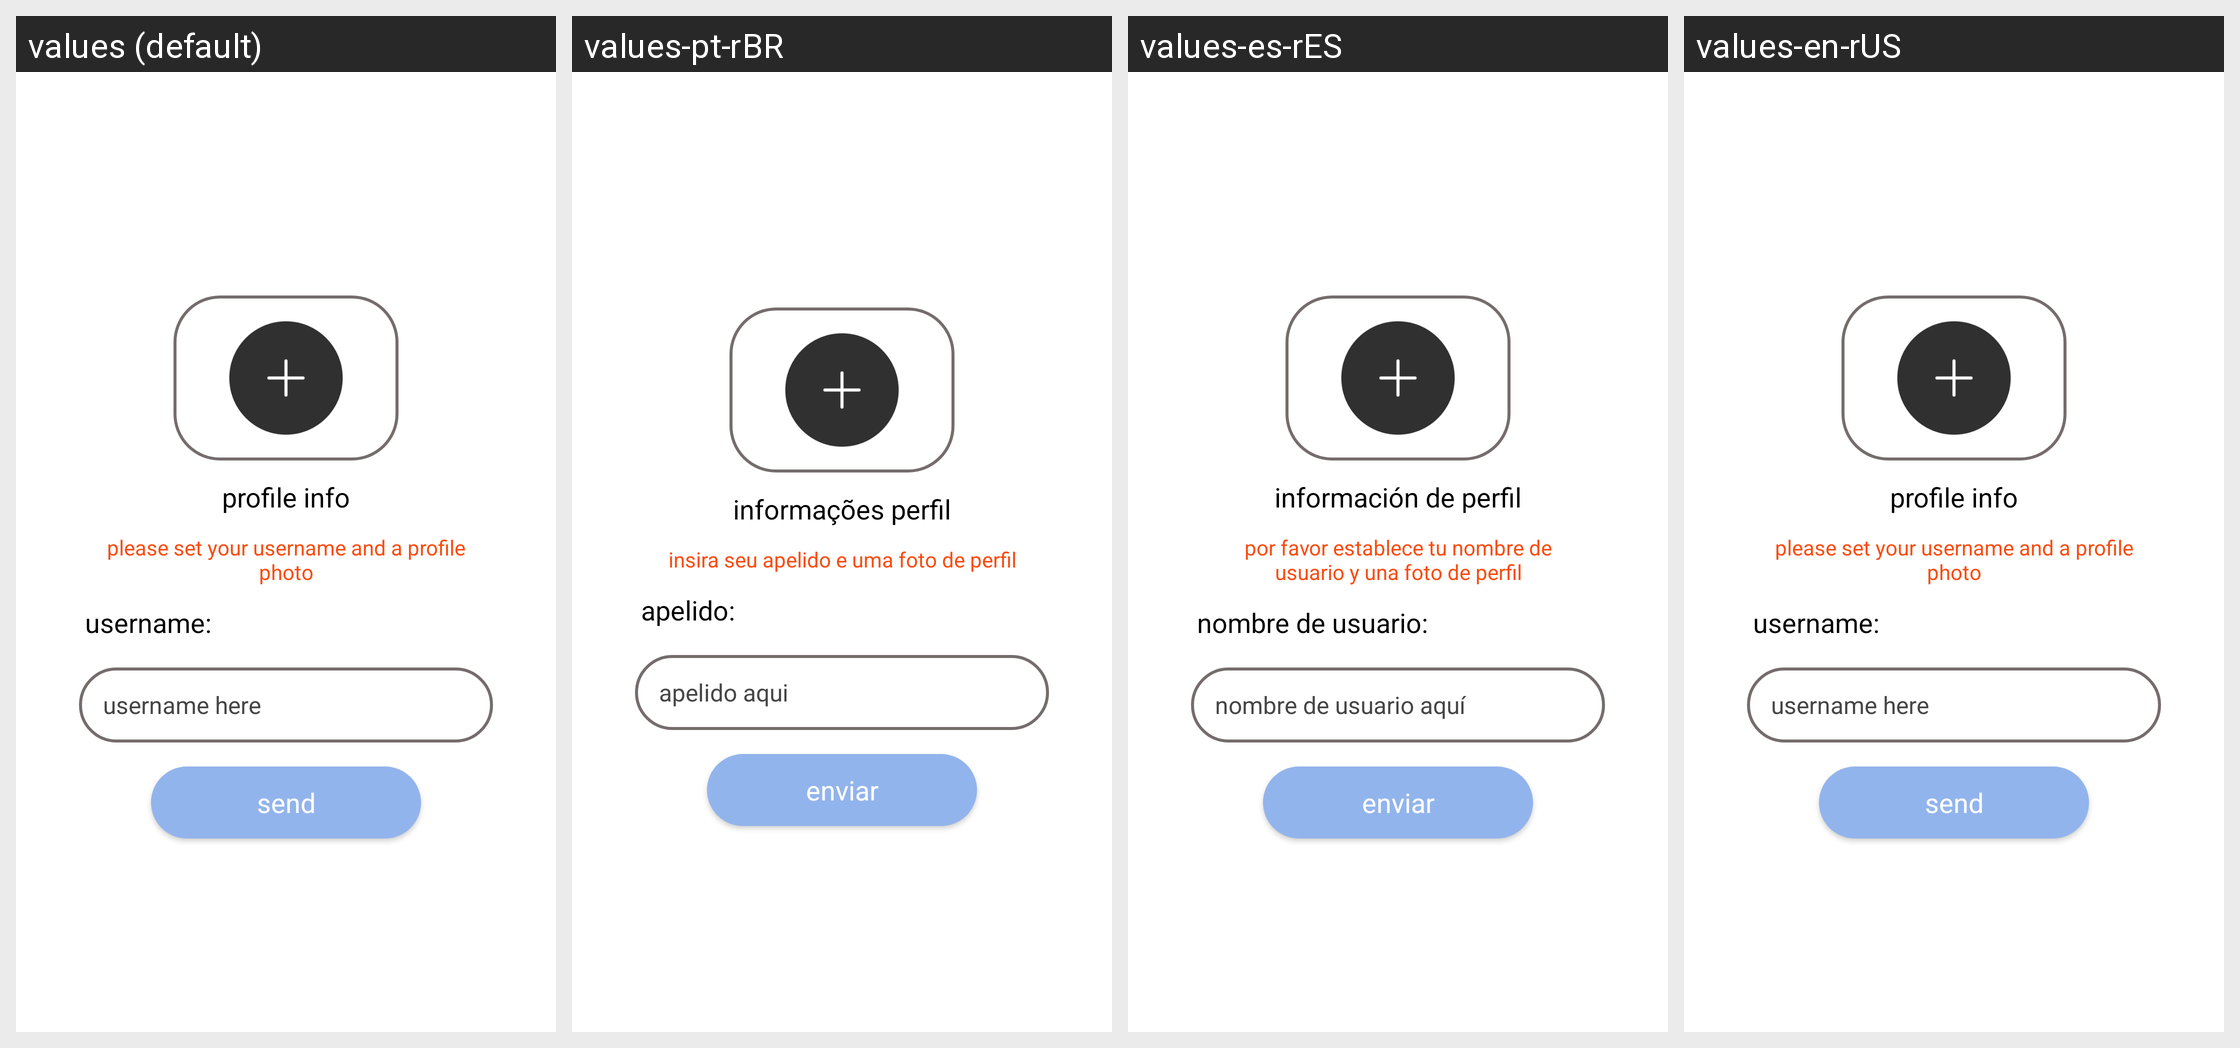

This grid shows one Android layout under several languages. Give, for every string resource on the screen, its name, the default text and each shown locale's text.
Android screen res/layout/dialog_add_photo_username.xml rendered under 4 locales, left to right: values (default), values-pt-rBR, values-es-rES, values-en-rUS. Device: Nexus 5 (rendered at 1080×1920; each locale shown at half size, 540×960, under a caption strip naming it); theme Theme.LazerRentTest.
Strings drawn on this screen, with the default value and each locale's value (text and hints the layout hard-codes, and strings that could not be matched under every locale, appear in the picture but are not listed):

dialogaddphotoandusername_texto1
  values: profile info
  values-pt-rBR: informações perfil
  values-es-rES: información de perfil
  values-en-rUS: profile info

dialogaddphotoandusername_texto2
  values: please set your username and a profile photo
  values-pt-rBR: insira seu apelido e uma foto de perfil
  values-es-rES: por favor establece tu nombre de usuario y una foto de perfil
  values-en-rUS: please set your username and a profile photo

dialogaddphotoandusername_texto3
  values: username:
  values-pt-rBR: apelido:
  values-es-rES: nombre de usuario:
  values-en-rUS: username:

dialogaddphotoandusername_editex1
  values: username here
  values-pt-rBR: apelido aqui
  values-es-rES: nombre de usuario aquí
  values-en-rUS: username here

dialogaddphotoandusername_button
  values: send
  values-pt-rBR: enviar
  values-es-rES: enviar
  values-en-rUS: send
